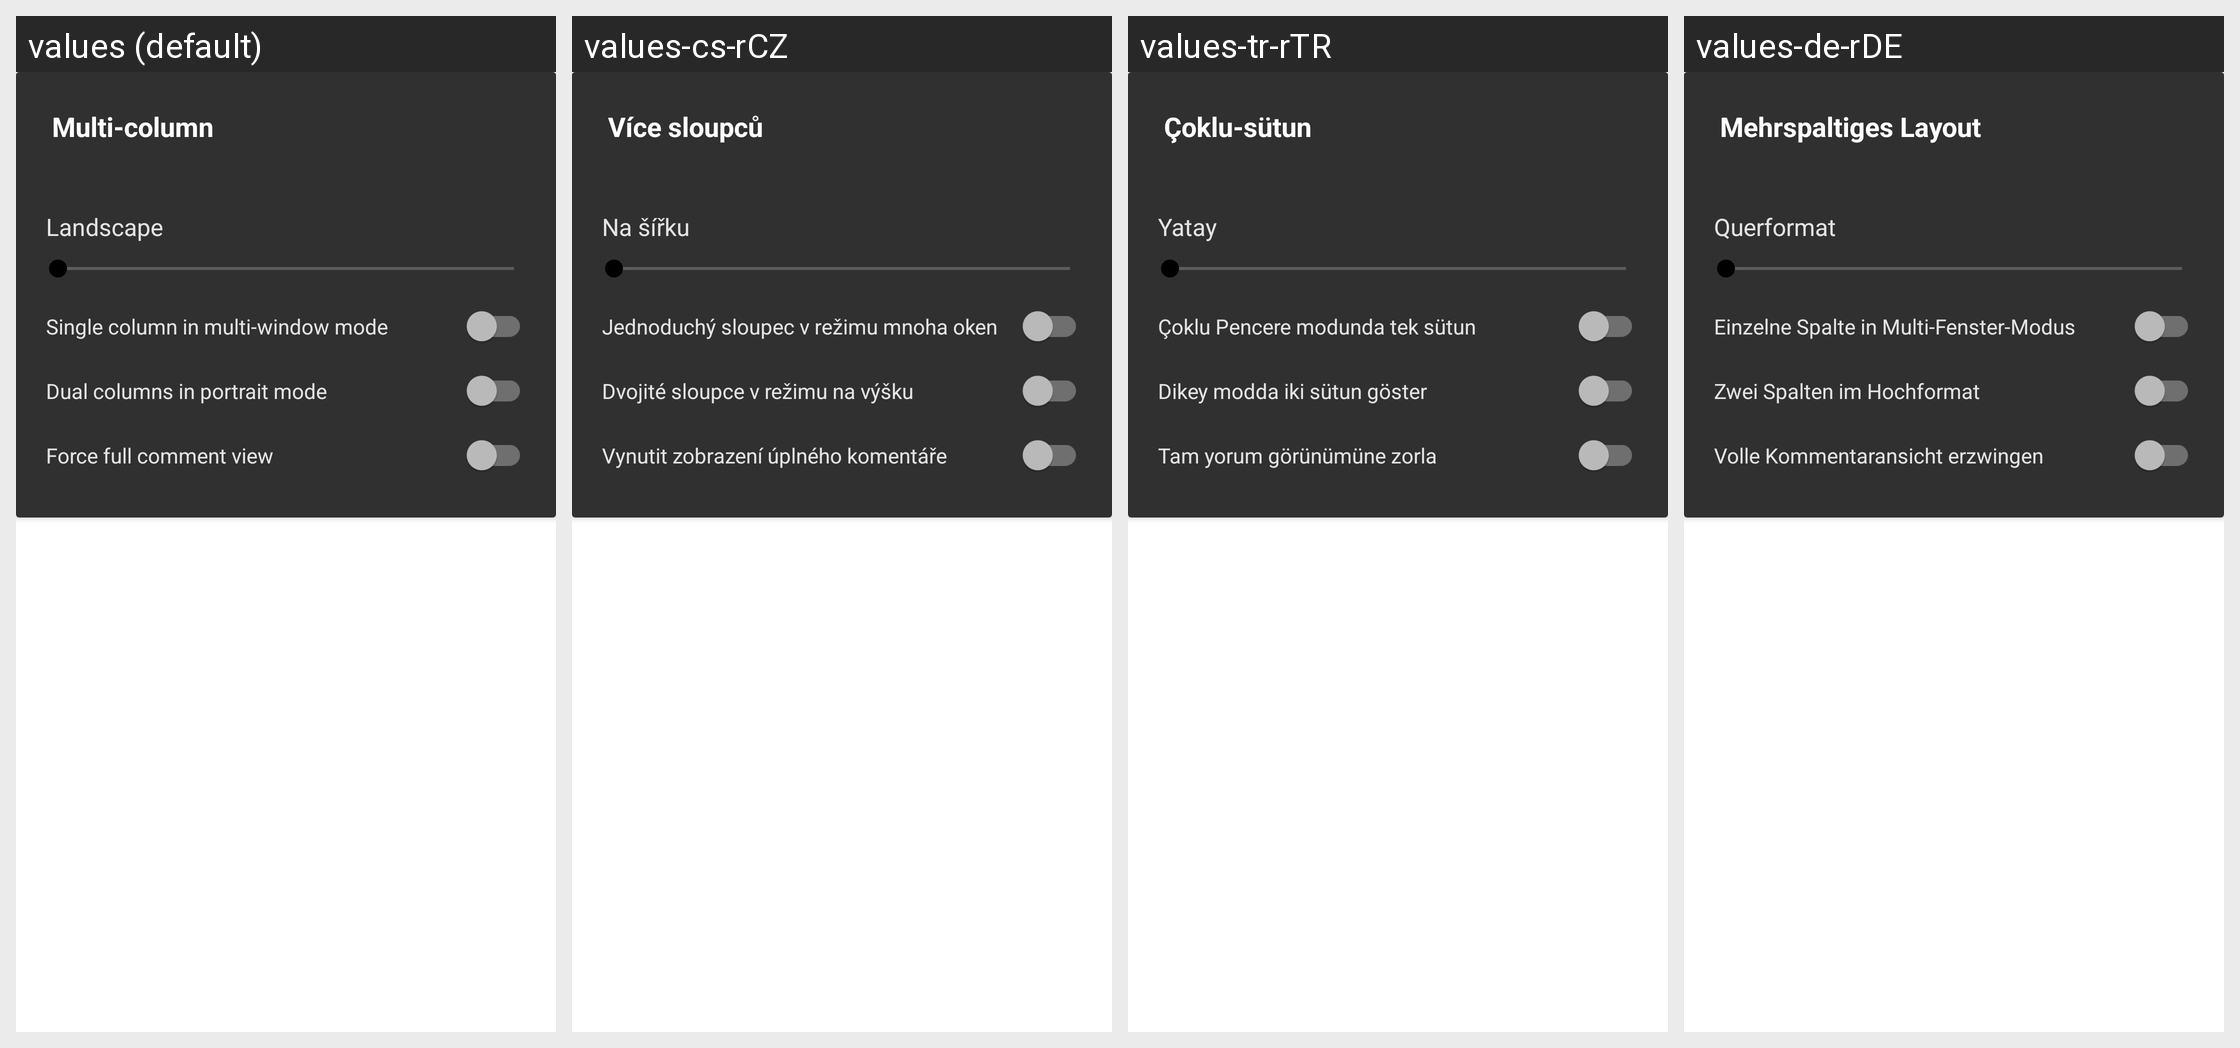

Here is an Android app screen in its default locale and in the app's own translations. Write out the translated-string differences for the strings that appear on this screen.
Android screen res/layout/tabletui.xml rendered under 4 locales, left to right: values (default), values-cs-rCZ, values-tr-rTR, values-de-rDE. Device: Nexus 5 (rendered at 1080×1920; each locale shown at half size, 540×960, under a caption strip naming it); theme yellow_dark.
Other locales in the repository, not shown: values-ar-rSA, values-ca-rES, values-eo-rUY, values-es-rES, values-fi-rFI, values-fil-rPH, values-fr-rFR, values-gl-rES, values-hr-rHR, values-hu-rHU, values-in-rID, values-it-rIT, values-iw-rIL, values-ja-rJP, values-lv-rLV, values-nl-rNL, values-no-rNO, values-pl-rPL, values-pt-rBR, values-pt-rPT, values-ro-rRO, values-ru-rRU, values-sr-rSP, values-sv-rSE, values-vi-rVN, values-zh-rCN, values-zh-rTW.
Strings drawn on this screen, with the default value and each locale's value (text and hints the layout hard-codes, and strings that could not be matched under every locale, appear in the picture but are not listed):

multi_column_title
  values: Multi-column
  values-cs-rCZ: Více sloupců
  values-tr-rTR: Çoklu-sütun
  values-de-rDE: Mehrspaltiges Layout

multi_column_landscape
  values: Landscape
  values-cs-rCZ: Na šířku
  values-tr-rTR: Yatay
  values-de-rDE: Querformat

single_column_multi_window
  values: Single column in multi-window mode
  values-cs-rCZ: Jednoduchý sloupec v režimu mnoha oken
  values-tr-rTR: Çoklu Pencere modunda tek sütun
  values-de-rDE: Einzelne Spalte in Multi-Fenster-Modus

multi_column_portrait
  values: Dual columns in portrait mode
  values-cs-rCZ: Dvojité sloupce v režimu na výšku
  values-tr-rTR: Dikey modda iki sütun göster
  values-de-rDE: Zwei Spalten im Hochformat

multi_column_force_full
  values: Force full comment view
  values-cs-rCZ: Vynutit zobrazení úplného komentáře
  values-tr-rTR: Tam yorum görünümüne zorla
  values-de-rDE: Volle Kommentaransicht erzwingen
